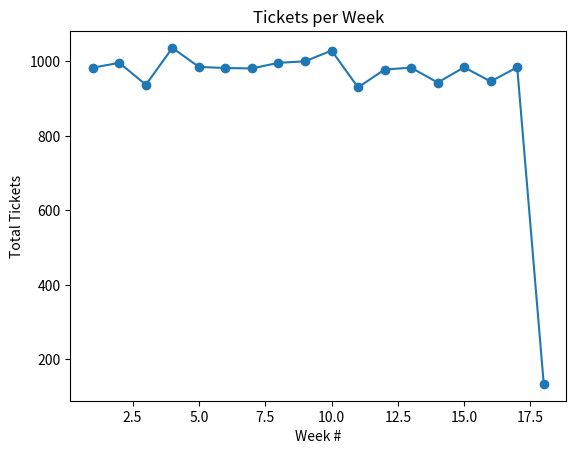
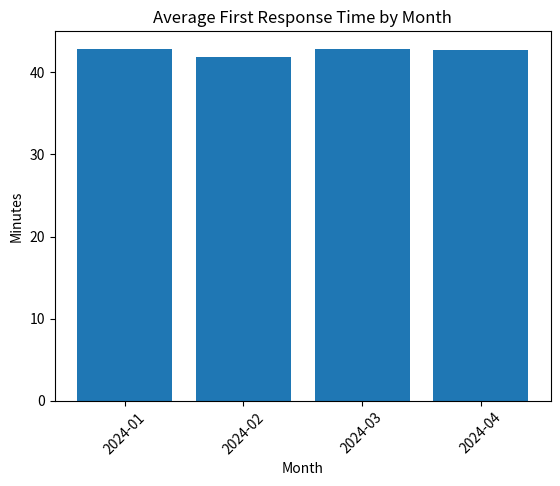
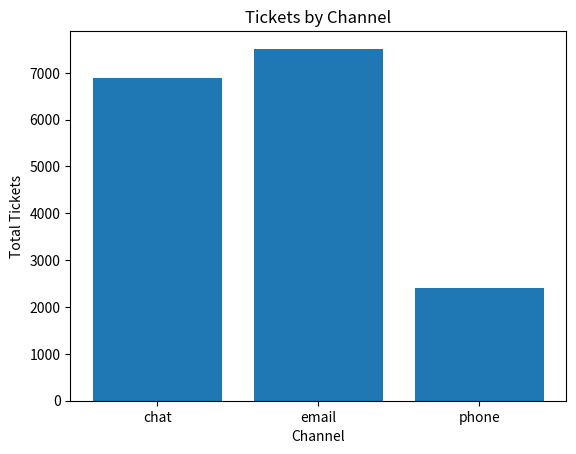

Reproduce these figures in Python, in order. (Note: this script raises an exception after producing the figures.)

import pandas as pd
import numpy as np
import matplotlib.pyplot as plt

pd.set_option('display.max_rows', 10)
pd.__version__, np.__version__



import numpy as np
import pandas as pd

rng = pd.date_range("2024-01-01", periods=120, freq="D")
np.random.seed(42)

df = pd.DataFrame({
    "date": rng,
    "channel": np.random.choice(["email", "chat", "phone"], size=len(rng), p=[0.4, 0.45, 0.15]),
    "tickets": np.random.poisson(lam=140, size=len(rng)),
    "first_response_min": np.random.normal(loc=42, scale=5, size=len(rng)).round(1),
    "resolved_same_day": np.random.binomial(n=1, p=0.78, size=len(rng)),
})

# Introduce a few missing values
df.loc[np.random.choice(df.index, 6, replace=False), "first_response_min"] = np.nan
df.head()



# Overview
print(df.info())
print("\nMissing values per column:")
print(df.isna().sum())

# Fill missing response times with the median (simple, practical choice)
median_frt = df["first_response_min"].median()
df["first_response_min"] = df["first_response_min"].fillna(median_frt)

# Add helpful columns
df["day"] = df["date"].dt.day_name()
df["week"] = df["date"].dt.isocalendar().week.astype(int)
df["month"] = df["date"].dt.to_period("M").astype(str)

df.head()



weekly = df.groupby("week").agg(
    tickets_total=("tickets", "sum"),
    avg_first_response=("first_response_min", "mean"),
    same_day_rate=("resolved_same_day", "mean"),
).reset_index()

monthly = df.groupby("month").agg(
    tickets_total=("tickets", "sum"),
    avg_first_response=("first_response_min", "mean"),
    same_day_rate=("resolved_same_day", "mean"),
).reset_index()

by_channel = df.groupby("channel").agg(
    tickets_total=("tickets", "sum"),
    avg_first_response=("first_response_min", "mean"),
    same_day_rate=("resolved_same_day", "mean"),
).reset_index()

weekly.head(), monthly.head(), by_channel



# Tickets per week (line)
plt.figure()
plt.plot(weekly["week"], weekly["tickets_total"], marker="o")
plt.title("Tickets per Week")
plt.xlabel("Week #")
plt.ylabel("Total Tickets")
plt.show()



# Average first response by month (bar)
plt.figure()
plt.bar(monthly["month"], monthly["avg_first_response"])
plt.title("Average First Response Time by Month")
plt.xlabel("Month")
plt.ylabel("Minutes")
plt.xticks(rotation=45)
plt.show()



# Tickets by channel (bar)
plt.figure()
plt.bar(by_channel["channel"], by_channel["tickets_total"])
plt.title("Tickets by Channel")
plt.xlabel("Channel")
plt.ylabel("Total Tickets")
plt.show()



# Days where first response is above 48 minutes (possible SLA risk)
sla_risk = df[df["first_response_min"] > 48].sort_values("first_response_min", ascending=False)
sla_risk.head(10)



lookup = pd.DataFrame({
    "channel": ["email", "chat", "phone"],
    "cost_per_ticket": [1.2, 0.9, 2.0],
})
enriched = df.merge(lookup, on="channel", how="left")
enriched["estimated_daily_cost"] = enriched["tickets"] * enriched["cost_per_ticket"]
enriched.head()



clean_path = "/content/cleaned_support_data.csv"  # Colab path
df.to_csv(clean_path, index=False)
clean_path
